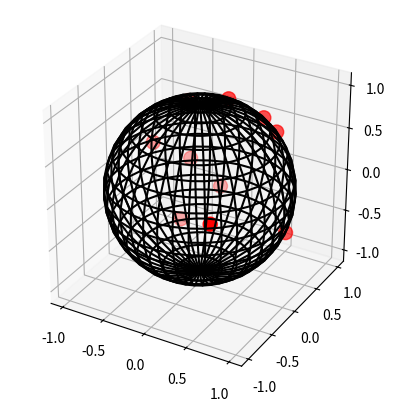

This chart was generated by the following Python code:
from matplotlib import pyplot as plt
from numpy import cos, linspace, max, min, ones_like, outer, pi, sin
from numpy.linalg import norm
from numpy.random import randn
from numpy.typing import NDArray


def sample_spherical(num_points: int, ndim=3) -> NDArray:
    vec = randn(ndim, num_points)
    vec /= norm(vec, axis=0)
    return vec


def get_border_value(coordinates: NDArray, is_min: bool = True) -> float:
    if is_min:
        min_x = min(coordinates[:, 0])
        min_y = min(coordinates[:, 1])
        min_z = min(coordinates[:, 2])
        return min([min_x, min_y, min_z])
    else:
        max_x = max(coordinates[:, 0])
        max_y = max(coordinates[:, 1])
        max_z = max(coordinates[:, 2])
        return max([max_x, max_y, max_z])


def move_points(coordinates: NDArray) -> NDArray:
    min_coordinate = get_border_value(coordinates)
    if min_coordinate < 0:
        coordinates += abs(min_coordinate) * ones_like(coordinates)
    return coordinates


def sample_points(num_points: int) -> tuple[NDArray, tuple[float, float]]:
    coordinates = move_points(sample_spherical(num_points))
    border_values = (
        get_border_value(coordinates, is_min=True),
        get_border_value(coordinates, is_min=False),
    )
    return coordinates, border_values


if __name__ == "__main__":
    phi = linspace(0, pi, 20)
    theta = linspace(0, 2 * pi, 40)
    x = outer(sin(theta), cos(phi))
    y = outer(sin(theta), sin(phi))
    z = outer(cos(theta), ones_like(phi))

    xi, yi, zi = sample_spherical(10)

    fig, ax = plt.subplots(1, 1, subplot_kw={"projection": "3d", "aspect": "equal"})
    ax.plot_wireframe(x, y, z, color="k", rstride=1, cstride=1)
    ax.scatter(xi, yi, zi, s=100, c="r", zorder=10)
